Run: headless pygame with SDL's dummy video driver; simulated clock (each Clock.tick advances the game by its frame time, no real sleeping); random seed 0; keys injected as events and as key.get_pressed() state; no mouse input; restart key RETURN tapped at the start of phases 3 and 4.
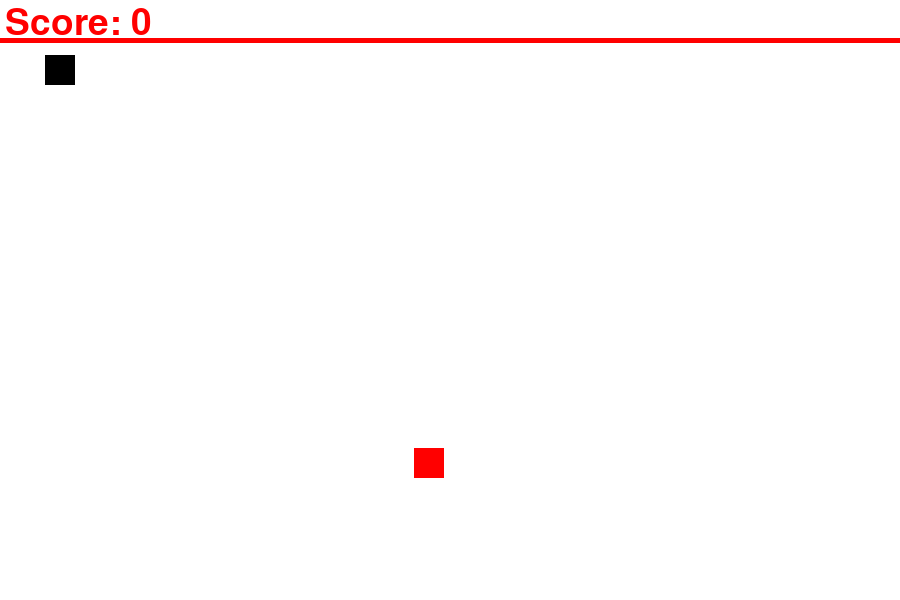
Frame 1 of 4 · flips 1–60 · no input
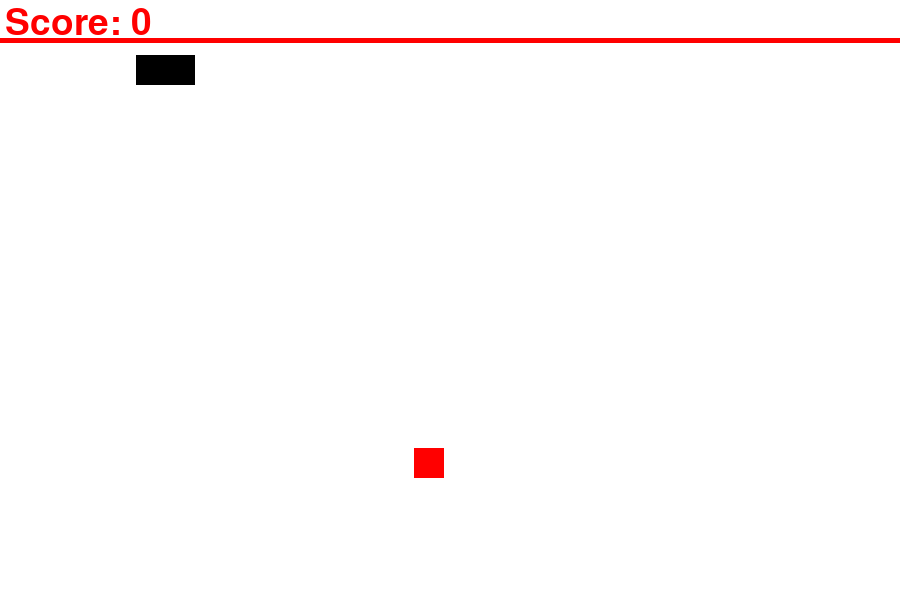
Frame 2 of 4 · flips 61–180 · tapped SPACE, RETURN · held RIGHT (→), D
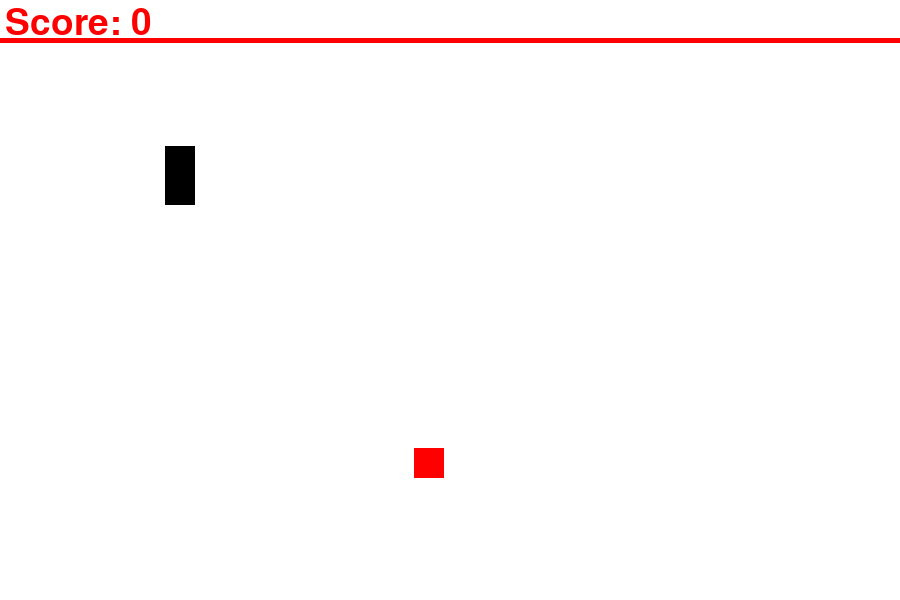
Frame 3 of 4 · flips 181–300 · tapped RETURN · held DOWN (↓), S
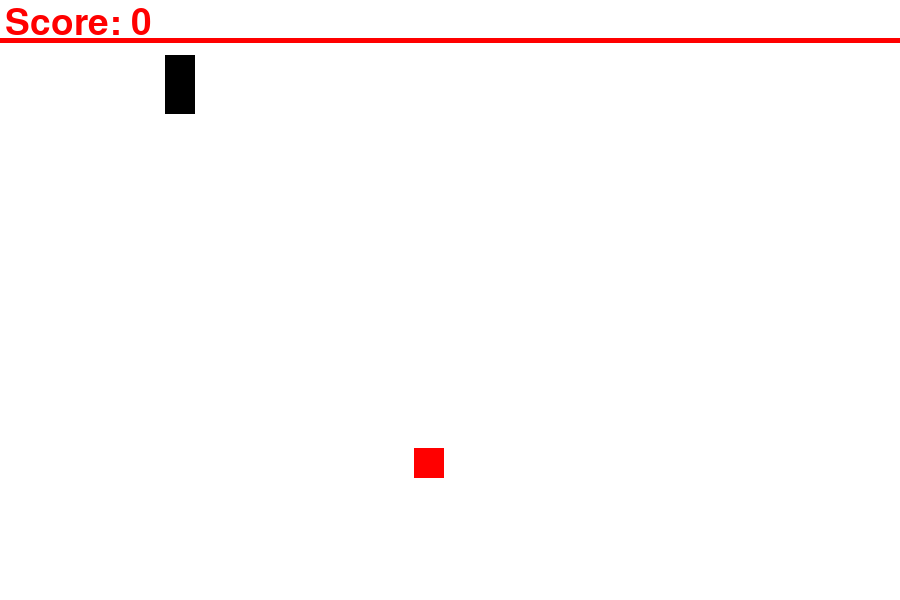
Frame 4 of 4 · flips 301–420 · tapped RETURN · held LEFT (←), A, UP (↑), W

The pygame program that drew these frames:

''' new snake game '''
import random
import sys
import pygame

pygame.init()
WHITE = (255, 255, 255)
RED = (255, 0, 0)
BLACK = (0, 0, 0)

SCREEN_WIDTH = 900
SCREEN_HEIGHT = 600

gameWindow = pygame.display.set_mode((SCREEN_WIDTH, SCREEN_HEIGHT))
pygame.display.set_caption("Snake Game")
pygame.display.update()
clock = pygame.time.Clock()
font = pygame.font.SysFont(None, 55)

def text_screen(text, color, x, y):
    ''' display text on screen '''
    screen_text = font.render(text, True, color)
    gameWindow.blit(screen_text, [x,y])

def plot_snake(psWindow, color, snake_list, snake_size):
    ''' display snake on screen '''
    for x, y in snake_list:
        pygame.draw.rect(psWindow, color, [x, y, snake_size, snake_size])

def game_loop():
    ''' main game loop '''
    exit_game = False
    game_over = False
    snake_x = 45
    snake_y = 55
    velocity_x = 0
    velocity_y = 0
    snk_list = []

    fps = 60

    food_x = random.randint(20, SCREEN_WIDTH - 20)
    food_y = random.randint(60, SCREEN_HEIGHT - 60)

    score = 0
    init_velocity = 1
    snake_size = 30
    while not exit_game:
        if game_over:
            gameWindow.fill(WHITE)
            text_screen("Game Over! Press Enter To Continue", RED, 100, 250)
            for event in pygame.event.get():
                if event.type == pygame.QUIT:
                    exit_game = True

                if event.type == pygame.KEYDOWN:
                    if event.key == pygame.K_RETURN:
                        game_loop()
        else:
            for event in pygame.event.get():
                if event.type == pygame.QUIT:
                    exit_game = True

                if event.type == pygame.KEYDOWN:
                    if event.key == pygame.K_RIGHT:
                        velocity_x = init_velocity
                        velocity_y = 0

                    if event.key == pygame.K_LEFT:
                        velocity_x = -init_velocity
                        velocity_y = 0

                    if event.key == pygame.K_UP:
                        velocity_y = -init_velocity
                        velocity_x = 0

                    if event.key == pygame.K_DOWN:
                        velocity_y = init_velocity
                        velocity_x = 0
            snake_x += velocity_x
            snake_y += velocity_y

            if abs(snake_x - food_x) < 10 and abs(snake_y - food_y) < 10:
                score += 1
                food_x = random.randint(20, SCREEN_WIDTH - 20)
                food_y = random.randint(60, SCREEN_HEIGHT - 60)
                snake_size += 5
            gameWindow.fill(WHITE)
            text_screen("Score: " + str(score * 10), RED, 5, 5)
            pygame.draw.rect(gameWindow, RED, [food_x, food_y, snake_size, snake_size])
            pygame.draw.line(gameWindow, RED, (0, 40), (SCREEN_WIDTH, 40), 5)
            head =[]
            head.append(snake_x)
            head.append(snake_y)
            snk_list.append(head)
            if len(snk_list) > snake_size:
                del snk_list[0]
            #if head in snk_list[:-1]:
                #print("Game Over 1")
                #game_over = True

            if snake_x < 0 or snake_x > SCREEN_WIDTH or snake_y < 50 or snake_y > SCREEN_HEIGHT:
                print("Game Over 2")
                #game_over = True

            plot_snake(gameWindow, BLACK, snk_list, snake_size)
        pygame.display.update()
        clock.tick(fps)
    pygame.quit()
    sys.exit()

game_loop()
